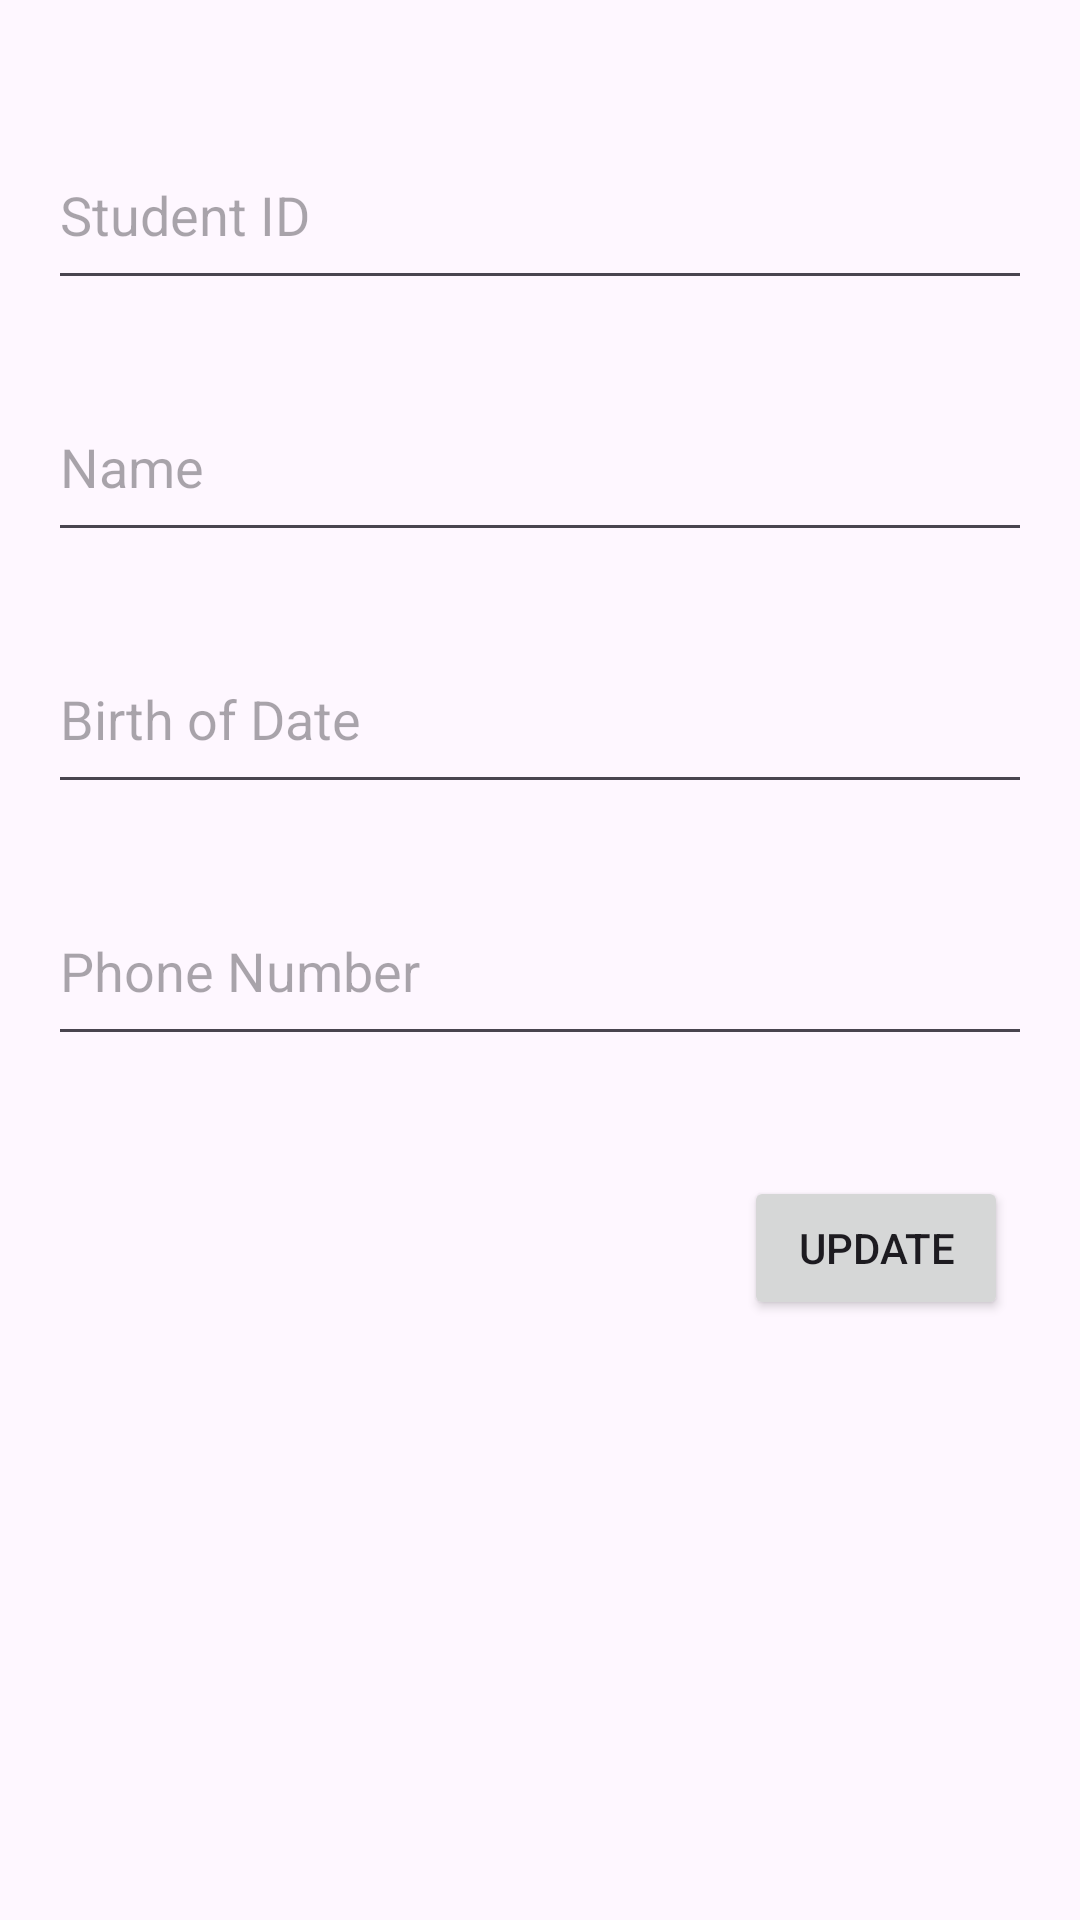

Reconstruct the res/layout file that produces this screen, plus the resources it refers to.
<!-- AndroidManifest.xml: application theme Theme._160421129_StudentApp -->
<!-- res/layout/fragment_student_detail.xml -->
<?xml version="1.0" encoding="utf-8"?>
<layout xmlns:android="http://schemas.android.com/apk/res/android"
    xmlns:app="http://schemas.android.com/apk/res-auto"
    xmlns:tools="http://schemas.android.com/tools">

    <data>
        <variable
            name="studentDetail"
            type="com.example.a160421129_studentapp.model.Student" />
        <variable
            name="detailListener"
            type="com.example.a160421129_studentapp.view.StudentDetailClickListener" />
    </data>

    <FrameLayout
        android:layout_width="match_parent"
        android:layout_height="match_parent"
        tools:context=".view.StudentDetailFragment">

        <androidx.constraintlayout.widget.ConstraintLayout
            android:layout_width="match_parent"
            android:layout_height="match_parent">

            <ImageView
                android:id="@+id/imageStudent"
                android:layout_width="wrap_content"
                android:layout_height="wrap_content"
                android:layout_marginTop="4dp"
                android:imageUrl="@{studentDetail.photoUrl}"
                android:src="@drawable/ic_launcher_foreground"
                app:layout_constraintEnd_toEndOf="parent"
                app:layout_constraintHorizontal_bias="0.498"
                app:layout_constraintStart_toStartOf="parent"
                app:layout_constraintTop_toTopOf="parent" />

            <EditText
                android:id="@+id/txtId"
                android:layout_width="0dp"
                android:layout_height="60dp"
                android:layout_marginStart="16dp"
                android:layout_marginTop="36dp"
                android:layout_marginEnd="16dp"
                android:ems="10"
                android:hint="Student ID"
                android:inputType="text"
                android:text="@{studentDetail.id}"
                app:layout_constraintEnd_toEndOf="parent"
                app:layout_constraintHorizontal_bias="0.497"
                app:layout_constraintStart_toStartOf="parent"
                app:layout_constraintTop_toBottomOf="@+id/imageStudent" />

            <EditText
                android:id="@+id/txtName"
                android:layout_width="0dp"
                android:layout_height="60dp"
                android:layout_marginStart="16dp"
                android:layout_marginTop="24dp"
                android:layout_marginEnd="16dp"
                android:ems="10"
                android:hint="Name"
                android:inputType="text"
                android:text="@{studentDetail.name}"
                app:layout_constraintEnd_toEndOf="parent"
                app:layout_constraintHorizontal_bias="0.502"
                app:layout_constraintStart_toStartOf="parent"
                app:layout_constraintTop_toBottomOf="@+id/txtId" />

            <EditText
                android:id="@+id/txtBirth"
                android:layout_width="0dp"
                android:layout_height="60dp"
                android:layout_marginStart="16dp"
                android:layout_marginTop="24dp"
                android:layout_marginEnd="16dp"
                android:ems="10"
                android:hint="Birth of Date"
                android:inputType="text"
                app:layout_constraintEnd_toEndOf="parent"
                app:layout_constraintStart_toStartOf="parent"
                app:layout_constraintTop_toBottomOf="@+id/txtName" />

            <EditText
                android:id="@+id/txtPhone"
                android:layout_width="0dp"
                android:layout_height="60dp"
                android:layout_marginStart="16dp"
                android:layout_marginTop="24dp"
                android:layout_marginEnd="16dp"
                android:ems="10"
                android:hint="Phone Number"
                android:inputType="text"
                app:layout_constraintEnd_toEndOf="parent"
                app:layout_constraintStart_toStartOf="parent"
                app:layout_constraintTop_toBottomOf="@+id/txtBirth" />

            <Button
                android:id="@+id/btnUpdate"
                android:layout_width="wrap_content"
                android:layout_height="wrap_content"
                android:layout_marginTop="40dp"
                android:layout_marginEnd="24dp"
                android:text="Update"
                app:layout_constraintEnd_toEndOf="parent"
                app:layout_constraintTop_toBottomOf="@+id/txtPhone" />
        </androidx.constraintlayout.widget.ConstraintLayout>
    </FrameLayout>
</layout>
<!-- resources referenced by this layout -->
<resources>
  <style name="Theme._160421129_StudentApp" parent="Theme.Material3.DayNight">
          
          <item name="colorPrimary">@color/purple_500</item>
          <item name="colorPrimaryVariant">@color/purple_700</item>
          <item name="colorOnPrimary">@color/white</item>
          
          <item name="colorSecondary">@color/teal_200</item>
          <item name="colorSecondaryVariant">@color/teal_700</item>
          <item name="colorOnSecondary">@color/black</item>
          
          <item name="android:statusBarColor">?attr/colorPrimaryVariant</item>
          
      </style>
  <!-- not gathered from this repository: default colours our renderer supplied (Android Studio template values) -->
  <color name="purple_500">#FF6200EE</color>
  <color name="purple_700">#FF3700B3</color>
  <color name="teal_200">#FF03DAC5</color>
  <color name="teal_700">#FF018786</color>
  <color name="black">#FF000000</color>
  <color name="white">#FFFFFFFF</color>
</resources>
